Run: headless pygame with SDL's dummy video driver; simulated clock (each Clock.tick advances the game by its frame time, no real sleeping); random seed 0; keys injected as events and as key.get_pressed() state; mouse plan: one left click at the window centre at the start of phase 2, then a move to the lower-right quarter at the start of phase 3.
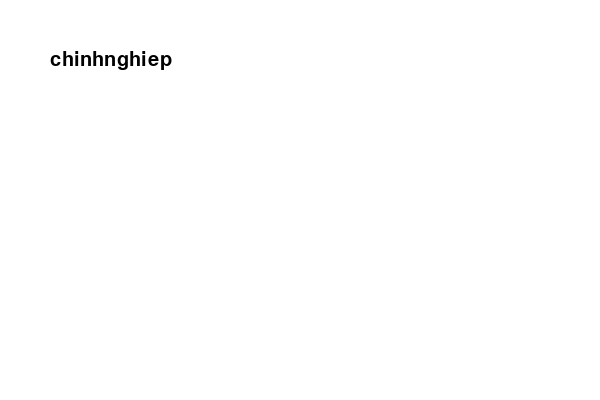
Frame 1 of 4 · flips 1–60 · no input
Frame 2 of 4 · flips 61–180 · clicked the window centre · tapped SPACE, RETURN · held RIGHT (→), D · screen unchanged from frame 1, image omitted
Frame 3 of 4 · flips 181–300 · moved the mouse to the lower-right quarter · held DOWN (↓), S · screen unchanged from frame 2, image omitted
Frame 4 of 4 · flips 301–420 · held LEFT (←), A, UP (↑), W · screen unchanged from frame 3, image omitted

The pygame program that drew these frames:

import pygame

''' Tạo class 
làm mấy cái nút để chọn bài
'''
class TextButton():
	
	def __init__(self,text, position):
		self.text = text
		self.position = position
	
	def is_mouse_on_text(self):
		mouse_x , mouse_y = pygame.mouse.get_pos()
		if (mouse_x > self.position[0] and mouse_x < self.position[0]+ self.text_box[2]\
      and mouse_y > self.position[1] and mouse_y < self.position[1]+ self.text_box[3]):
			pygame.draw.line(screen, BLUE,(self.position[0], self.position[1]+ self.text_box[3]),\
		    (self.position[0]+ self.text_box[2], self.position[1]+ self.text_box[3]))
			return True
		return False
		

	def draw(self):
		font = pygame.font.SysFont('sans', 30)
		text_render = font.render(self.text, True, BLACK)
		self.text_box = text_render.get_rect()
		if self.is_mouse_on_text():
			text_render = font.render(self.text, True, BLUE) # make color
			pygame.draw.rect(screen, WHITE, (self.position[0],\
				   self.position[1], self.text_box[2],self.text_box[3]))# Draw line
		else:
			text_render = font.render(self.text, True, BLACK)
		self.text_box = text_render.get_rect()
		
		screen.blit(text_render, self.position)  # draw text


		


pygame.init()
screen = pygame.display.set_mode((600, 400))
pygame.display.set_caption('Pygame App')
running = True
BLACK = (0,0,0)
WHITE = (255,255,255)
BLUE = (0,0,255)
clock = pygame.time.Clock()
random_button = TextButton('chinhnghiep', (50,50))
while running:		
	clock.tick(60)
	screen.fill(WHITE)

	
	random_button.draw()
	for event in pygame.event.get():
		if event.type == pygame.MOUSEBUTTONDOWN:
			if event.button == 1:
				if random_button.is_mouse_on_text():
					print("Button pressed")
		if event.type == pygame.QUIT:
			running = False
				
	pygame.display.flip()

pygame.quit()
